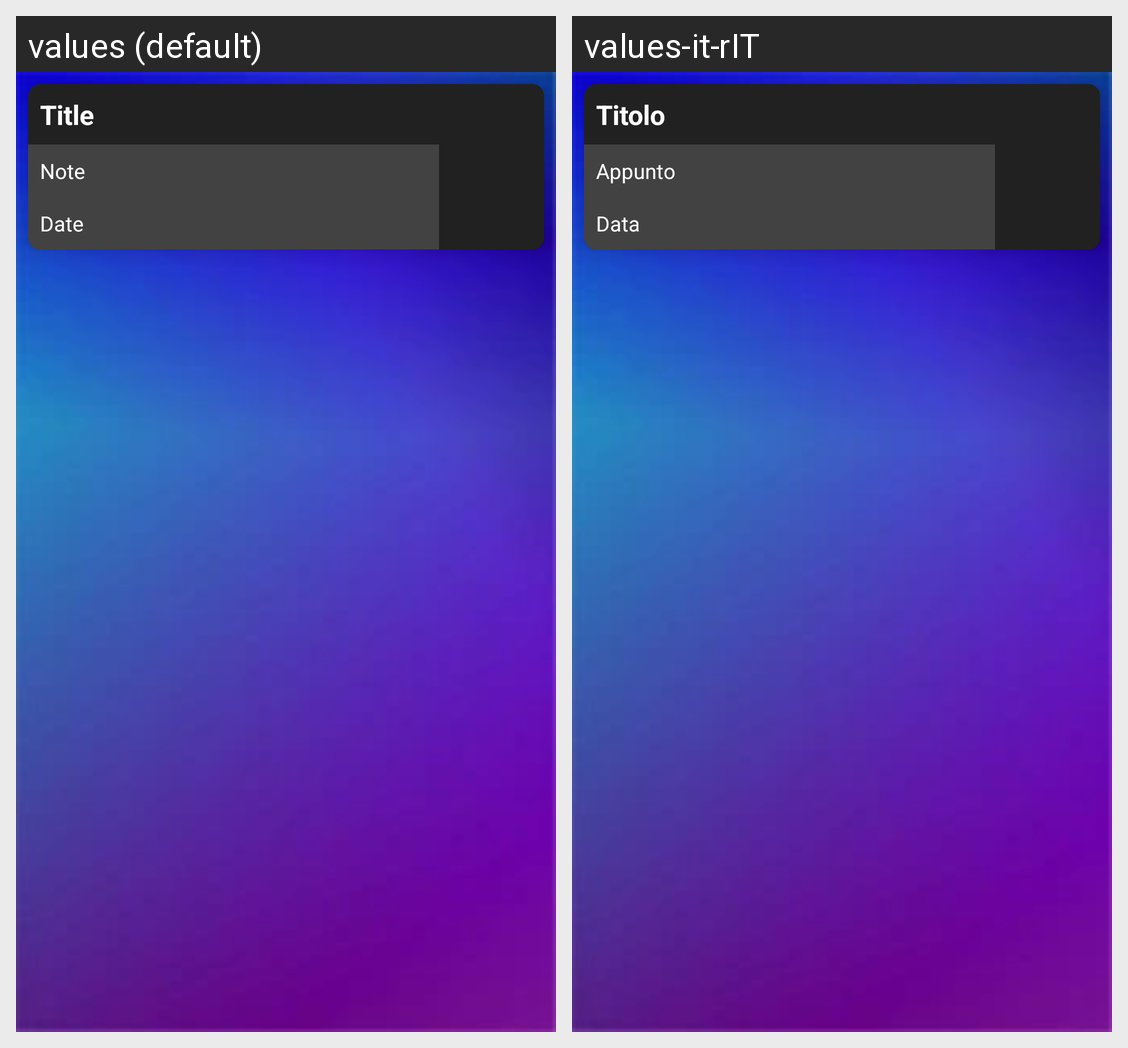

Translations of the strings shown on this Android screen, per locale in the grid:
Android screen res/layout/notes_list.xml rendered under 2 locales, left to right: values (default), values-it-rIT. Device: Nexus 5 (rendered at 1080×1920; each locale shown at half size, 540×960, under a caption strip naming it); theme Base.Theme.Notes.NoActionBar.
Strings drawn on this screen, with the default value and each locale's value (text and hints the layout hard-codes, and strings that could not be matched under every locale, appear in the picture but are not listed):

title
  values: Title
  values-it-rIT: Titolo

note
  values: Note
  values-it-rIT: Appunto

date
  values: Date
  values-it-rIT: Data
